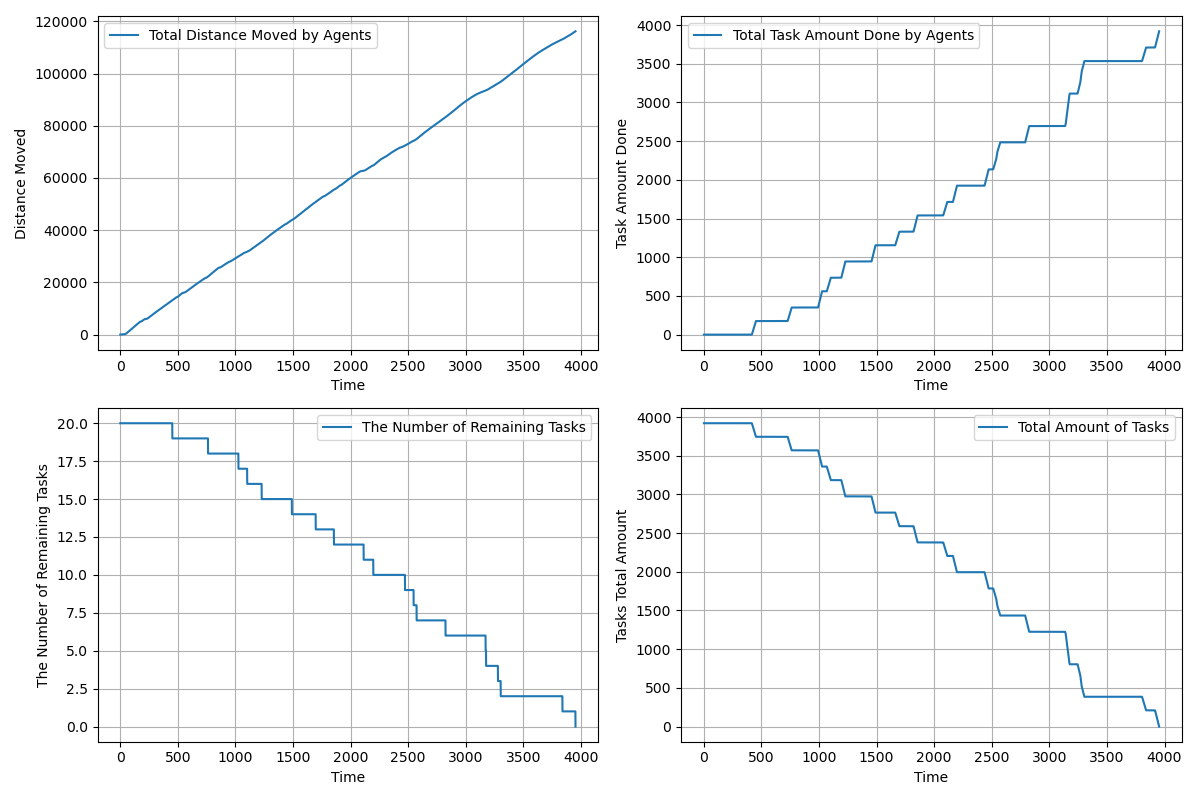

The file beside this chart, header and first rows:
time, agents_total_distance_moved, agents_total_task_amount_done, completed_tasks, remaining_tasks, tasks_total_amount_left
1.0, 2, 0.0, 0, 20, 3920
2.0, 3.55, 0.0, 0, 20, 3920
3.0, 5.05, 0.0, 0, 20, 3920
4.0, 7.693, 0.0, 0, 20, 3920
5.0, 11.7, 0.0, 0, 20, 3920
6.0, 16.88, 0.0, 0, 20, 3920
7.0, 23.39, 0.0, 0, 20, 3920
8.0, 31.24, 0.0, 0, 20, 3920
9.0, 40.43, 0.0, 0, 20, 3920
10.0, 50.97, 0.0, 0, 20, 3920
11.0, 62.85, 0.0, 0, 20, 3920
12.0, 76.08, 0.0, 0, 20, 3920
13.0, 90.66, 0.0, 0, 20, 3920
14.0, 102.6, 0.0, 0, 20, 3920
15.0, 104.8, 0.0, 0, 20, 3920
16.0, 108.1, 0.0, 0, 20, 3920
17.0, 109.9, 0.0, 0, 20, 3920
18.0, 112.4, 0.0, 0, 20, 3920
19.0, 116.2, 0.0, 0, 20, 3920
20.0, 121.4, 0.0, 0, 20, 3920
21.0, 123, 0.0, 0, 20, 3920
22.0, 124.6, 0.0, 0, 20, 3920
23.0, 126.1, 0.0, 0, 20, 3920
24.0, 127.5, 0.0, 0, 20, 3920
25.0, 128.9, 0.0, 0, 20, 3920
26.0, 130.5, 0.0, 0, 20, 3920
27.0, 132, 0.0, 0, 20, 3920
28.0, 133.7, 0.0, 0, 20, 3920
29.0, 135.3, 0.0, 0, 20, 3920
30.0, 137.2, 0.0, 0, 20, 3920
31.0, 139, 0.0, 0, 20, 3920
32.0, 141.6, 0.0, 0, 20, 3920
33.0, 143.6, 0.0, 0, 20, 3920
34.0, 146.3, 0.0, 0, 20, 3920
35.0, 149.9, 0.0, 0, 20, 3920
36.0, 152.2, 0.0, 0, 20, 3920
37.0, 154.1, 0.0, 0, 20, 3920
38.0, 157.7, 0.0, 0, 20, 3920
39.0, 163.3, 0.0, 0, 20, 3920
40.0, 170.7, 0.0, 0, 20, 3920
41.0, 180, 0.0, 0, 20, 3920
42.0, 191.2, 0.0, 0, 20, 3920
43.0, 204.4, 0.0, 0, 20, 3920
44.0, 219.4, 0.0, 0, 20, 3920
45.0, 236.3, 0.0, 0, 20, 3920
46.0, 255.1, 0.0, 0, 20, 3920
47.0, 275.9, 0.0, 0, 20, 3920
48.0, 298.5, 0.0, 0, 20, 3920
49.0, 323, 0.0, 0, 20, 3920
50.0, 349.4, 0.0, 0, 20, 3920
51.0, 377.8, 0.0, 0, 20, 3920
52.0, 408, 0.0, 0, 20, 3920
53.0, 440.1, 0.0, 0, 20, 3920
54.0, 474.1, 0.0, 0, 20, 3920
55.0, 510.1, 0.0, 0, 20, 3920
56.0, 547.9, 0.0, 0, 20, 3920
57.0, 585.9, 0.0, 0, 20, 3920
58.0, 623.9, 0.0, 0, 20, 3920
59.0, 661.9, 0.0, 0, 20, 3920
60.0, 699.9, 0.0, 0, 20, 3920
... 3,893 more rows
